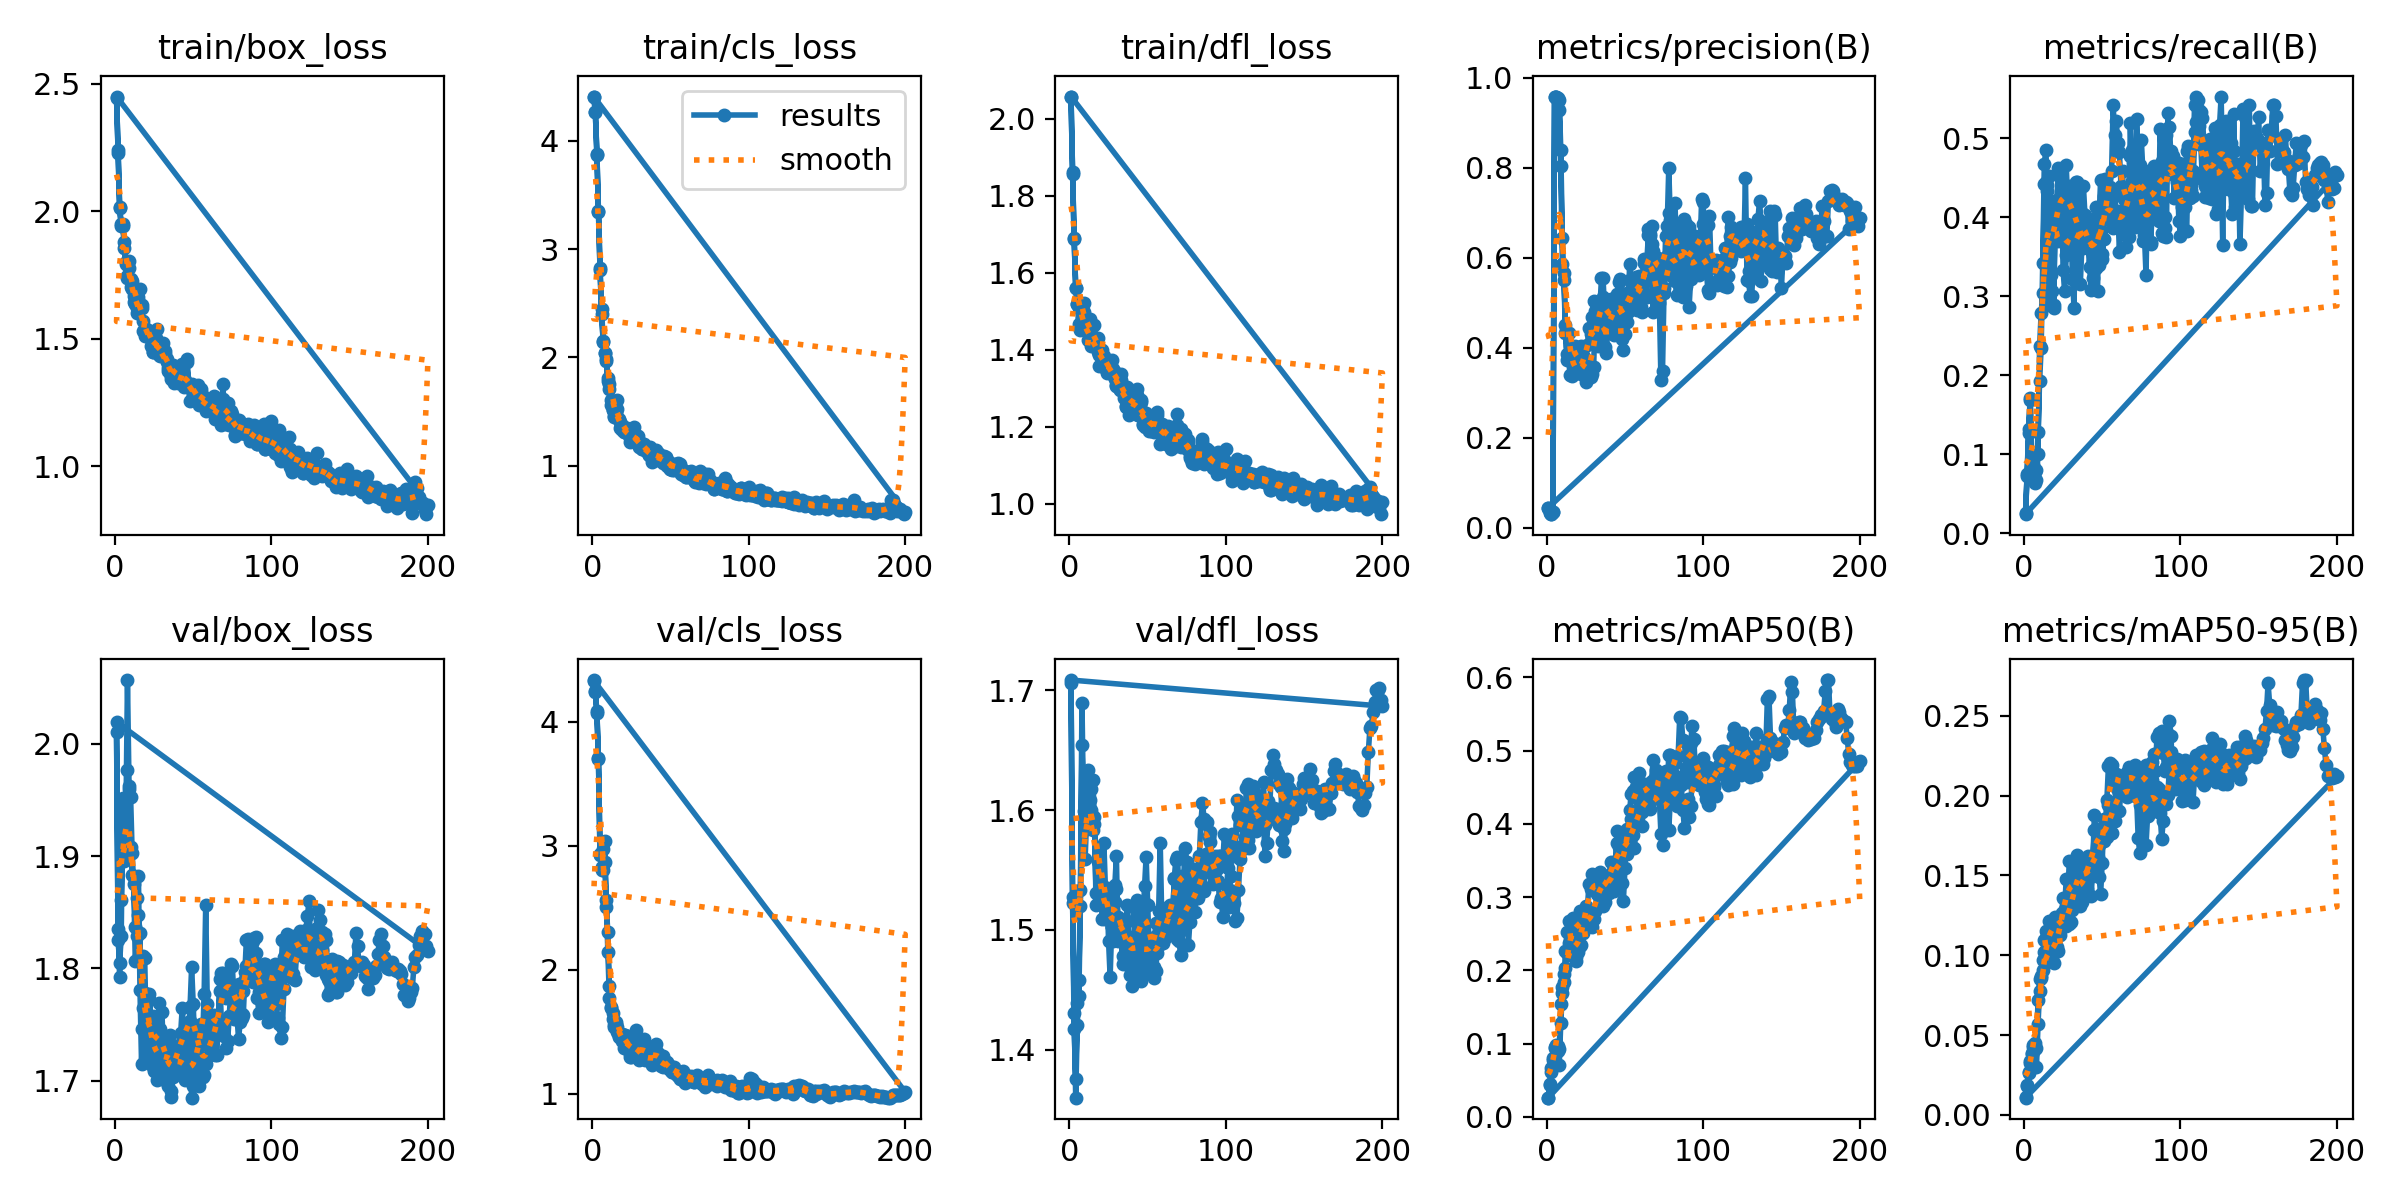

The table this chart was drawn from, first rows:
epoch, train/box_loss, train/cls_loss, train/dfl_loss, metrics/precision(B), metrics/recall(B), metrics/mAP50(B), metrics/mAP50-95(B), val/box_loss, val/cls_loss, val/dfl_loss, lr/pg0, lr/pg1, lr/pg2
1, 2.445, 4.409, 2.055, 0.04518, 0.02569, 0.02612, 0.01109, 2.011, 4.338, 1.706, 4.116e-05, 4.116e-05, 4.116e-05
2, 2.242, 4.265, 1.861, 0.03368, 0.07443, 0.04363, 0.01785, 1.835, 4.25, 1.527, 8.7763e-05, 8.7763e-05, 8.7763e-05
3, 2.013, 3.882, 1.689, 0.03035, 0.132, 0.06608, 0.02704, 1.792, 4.069, 1.417, 0.0001339, 0.0001339, 0.0001339
4, 1.941, 3.347, 1.561, 0.03499, 0.1715, 0.08068, 0.03396, 1.861, 3.704, 1.375, 0.0001796, 0.0001796, 0.0001796
5, 1.943, 2.824, 1.519, 0.9575, 0.08014, 0.09358, 0.03821, 1.939, 2.938, 1.439, 0.0002248, 0.0002248, 0.0002248
6, 1.88, 2.445, 1.508, 0.9573, 0.08677, 0.09867, 0.0428, 1.896, 2.802, 1.445, 0.0002695, 0.0002695, 0.0002695
7, 1.8, 2.15, 1.467, 0.9563, 0.07702, 0.09666, 0.0449, 1.9, 2.807, 1.52, 0.0003138, 0.0003138, 0.0003138
8, 1.745, 2.045, 1.481, 0.9518, 0.08042, 0.09315, 0.04212, 1.977, 2.868, 1.655, 0.0003576, 0.0003576, 0.0003576
9, 1.805, 1.984, 1.521, 0.8405, 0.1278, 0.1543, 0.07181, 1.96, 2.507, 1.594, 0.000401, 0.000401, 0.000401
10, 1.733, 1.815, 1.474, 0.645, 0.1928, 0.1777, 0.0851, 1.953, 2.307, 1.588, 0.0004438, 0.0004438, 0.0004438
11, 1.728, 1.755, 1.478, 0.5517, 0.235, 0.184, 0.08548, 1.902, 1.866, 1.585, 0.0004862, 0.0004862, 0.0004862
12, 1.67, 1.606, 1.451, 0.4329, 0.3422, 0.2267, 0.0973, 1.875, 1.704, 1.633, 0.0005282, 0.0005282, 0.0005282
13, 1.639, 1.514, 1.478, 0.374, 0.4674, 0.2528, 0.1097, 1.807, 1.606, 1.609, 0.0005531, 0.0005531, 0.0005531
14, 1.619, 1.458, 1.431, 0.3728, 0.4853, 0.2377, 0.1031, 1.829, 1.541, 1.6, 0.0005531, 0.0005531, 0.0005531
15, 1.652, 1.489, 1.416, 0.339, 0.4333, 0.2208, 0.09874, 1.848, 1.563, 1.584, 0.0005502, 0.0005502, 0.0005502
16, 1.696, 1.608, 1.464, 0.338, 0.2889, 0.2307, 0.1002, 1.832, 1.54, 1.595, 0.0005472, 0.0005472, 0.0005472
17, 1.619, 1.436, 1.421, 0.367, 0.3276, 0.2494, 0.1124, 1.746, 1.47, 1.521, 0.0005443, 0.0005443, 0.0005443
18, 1.57, 1.4, 1.431, 0.3583, 0.3707, 0.2341, 0.1049, 1.811, 1.485, 1.557, 0.0005414, 0.0005414, 0.0005414
19, 1.542, 1.372, 1.387, 0.356, 0.2894, 0.2132, 0.09523, 1.809, 1.487, 1.563, 0.0005385, 0.0005385, 0.0005385
20, 1.533, 1.326, 1.4, 0.3501, 0.4212, 0.2254, 0.1051, 1.742, 1.479, 1.529, 0.0005356, 0.0005356, 0.0005356
21, 1.534, 1.341, 1.398, 0.3436, 0.4202, 0.2335, 0.1055, 1.747, 1.478, 1.509, 0.0005327, 0.0005327, 0.0005327
22, 1.529, 1.347, 1.383, 0.3427, 0.463, 0.2343, 0.1024, 1.777, 1.444, 1.53, 0.0005298, 0.0005298, 0.0005298
23, 1.498, 1.301, 1.363, 0.341, 0.4507, 0.2509, 0.1127, 1.728, 1.367, 1.509, 0.0005269, 0.0005269, 0.0005269
24, 1.448, 1.252, 1.344, 0.3803, 0.4398, 0.28, 0.1238, 1.712, 1.296, 1.512, 0.000524, 0.000524, 0.000524
25, 1.453, 1.238, 1.342, 0.3653, 0.3715, 0.2884, 0.1361, 1.708, 1.3, 1.51, 0.0005211, 0.0005211, 0.0005211
26, 1.497, 1.266, 1.356, 0.4062, 0.4169, 0.2839, 0.1292, 1.736, 1.363, 1.52, 0.0005181, 0.0005181, 0.0005181
27, 1.487, 1.295, 1.352, 0.4433, 0.4665, 0.3181, 0.1477, 1.701, 1.405, 1.503, 0.0005152, 0.0005152, 0.0005152
28, 1.465, 1.288, 1.35, 0.4315, 0.4155, 0.3109, 0.1371, 1.769, 1.518, 1.531, 0.0005123, 0.0005123, 0.0005123
29, 1.455, 1.275, 1.343, 0.4685, 0.4401, 0.332, 0.1593, 1.718, 1.395, 1.523, 0.0005094, 0.0005094, 0.0005094
30, 1.435, 1.217, 1.308, 0.5035, 0.4315, 0.3241, 0.1475, 1.701, 1.275, 1.534, 0.0005065, 0.0005065, 0.0005065
31, 1.483, 1.206, 1.33, 0.4302, 0.3659, 0.3131, 0.1342, 1.704, 1.297, 1.511, 0.0005036, 0.0005036, 0.0005036
32, 1.439, 1.153, 1.297, 0.4084, 0.3668, 0.3216, 0.1436, 1.728, 1.291, 1.509, 0.0005007, 0.0005007, 0.0005007
33, 1.419, 1.204, 1.336, 0.4045, 0.4446, 0.3109, 0.1453, 1.734, 1.303, 1.508, 0.0004978, 0.0004978, 0.0004978
34, 1.384, 1.167, 1.295, 0.4235, 0.4442, 0.324, 0.1494, 1.724, 1.277, 1.478, 0.0004949, 0.0004949, 0.0004949
35, 1.395, 1.144, 1.292, 0.4363, 0.3892, 0.3211, 0.1471, 1.741, 1.3, 1.499, 0.000492, 0.000492, 0.000492
36, 1.353, 1.098, 1.255, 0.5135, 0.315, 0.2873, 0.131, 1.691, 1.284, 1.488, 0.000489, 0.000489, 0.000489
37, 1.397, 1.175, 1.303, 0.4028, 0.3623, 0.2934, 0.1331, 1.703, 1.269, 1.507, 0.0004861, 0.0004861, 0.0004861
38, 1.325, 1.036, 1.23, 0.3896, 0.3617, 0.3223, 0.1484, 1.731, 1.257, 1.494, 0.0004832, 0.0004832, 0.0004832
39, 1.383, 1.089, 1.266, 0.4368, 0.3784, 0.3282, 0.1541, 1.727, 1.291, 1.462, 0.0004803, 0.0004803, 0.0004803
40, 1.348, 1.081, 1.26, 0.462, 0.3793, 0.3304, 0.1498, 1.706, 1.385, 1.453, 0.0004774, 0.0004774, 0.0004774
41, 1.365, 1.15, 1.285, 0.5084, 0.397, 0.3482, 0.162, 1.706, 1.32, 1.465, 0.0004745, 0.0004745, 0.0004745
42, 1.357, 1.114, 1.255, 0.4641, 0.3975, 0.328, 0.1503, 1.731, 1.261, 1.518, 0.0004716, 0.0004716, 0.0004716
43, 1.363, 1.084, 1.282, 0.4723, 0.3779, 0.3415, 0.156, 1.734, 1.25, 1.525, 0.0004687, 0.0004687, 0.0004687
44, 1.311, 1.04, 1.231, 0.4712, 0.323, 0.3488, 0.1585, 1.708, 1.225, 1.485, 0.0004658, 0.0004658, 0.0004658
45, 1.34, 1.07, 1.254, 0.5121, 0.3515, 0.3742, 0.1784, 1.7, 1.221, 1.463, 0.0004628, 0.0004628, 0.0004628
46, 1.42, 1.088, 1.27, 0.5463, 0.3361, 0.369, 0.1791, 1.706, 1.238, 1.458, 0.0004599, 0.0004599, 0.0004599
47, 1.318, 1.083, 1.207, 0.5541, 0.3073, 0.3628, 0.1785, 1.704, 1.256, 1.473, 0.000457, 0.000457, 0.000457
48, 1.309, 1.044, 1.234, 0.4204, 0.3987, 0.3684, 0.1691, 1.753, 1.261, 1.523, 0.0004541, 0.0004541, 0.0004541
49, 1.325, 1.034, 1.235, 0.3945, 0.4476, 0.3623, 0.1734, 1.685, 1.232, 1.491, 0.0004512, 0.0004512, 0.0004512
50, 1.291, 0.9724, 1.221, 0.5192, 0.3534, 0.3654, 0.1756, 1.695, 1.202, 1.476, 0.0004483, 0.0004483, 0.0004483
51, 1.288, 0.9923, 1.199, 0.4573, 0.4267, 0.3589, 0.1718, 1.701, 1.175, 1.465, 0.0004454, 0.0004454, 0.0004454
52, 1.258, 0.9616, 1.188, 0.488, 0.4288, 0.3811, 0.1774, 1.746, 1.192, 1.494, 0.0004425, 0.0004425, 0.0004425
53, 1.283, 0.9732, 1.194, 0.523, 0.3979, 0.3759, 0.1744, 1.729, 1.191, 1.481, 0.0004396, 0.0004396, 0.0004396
54, 1.24, 0.9628, 1.187, 0.5454, 0.426, 0.4062, 0.1943, 1.695, 1.164, 1.46, 0.0004367, 0.0004367, 0.0004367
55, 1.292, 1.002, 1.233, 0.546, 0.3971, 0.3849, 0.185, 1.75, 1.159, 1.506, 0.0004337, 0.0004337, 0.0004337
56, 1.24, 0.9948, 1.23, 0.5121, 0.4249, 0.3665, 0.1765, 1.736, 1.173, 1.496, 0.0004308, 0.0004308, 0.0004308
57, 1.258, 0.9281, 1.186, 0.5569, 0.3865, 0.412, 0.1955, 1.777, 1.169, 1.516, 0.0004279, 0.0004279, 0.0004279
58, 1.218, 0.916, 1.155, 0.5127, 0.4288, 0.4105, 0.1843, 1.856, 1.182, 1.573, 0.000425, 0.000425, 0.000425
59, 1.245, 0.9404, 1.195, 0.5108, 0.4015, 0.4321, 0.2134, 1.768, 1.154, 1.509, 0.0004221, 0.0004221, 0.0004221
60, 1.232, 0.8964, 1.183, 0.5194, 0.4085, 0.428, 0.2033, 1.758, 1.143, 1.49, 0.0004192, 0.0004192, 0.0004192
... 283 more rows
